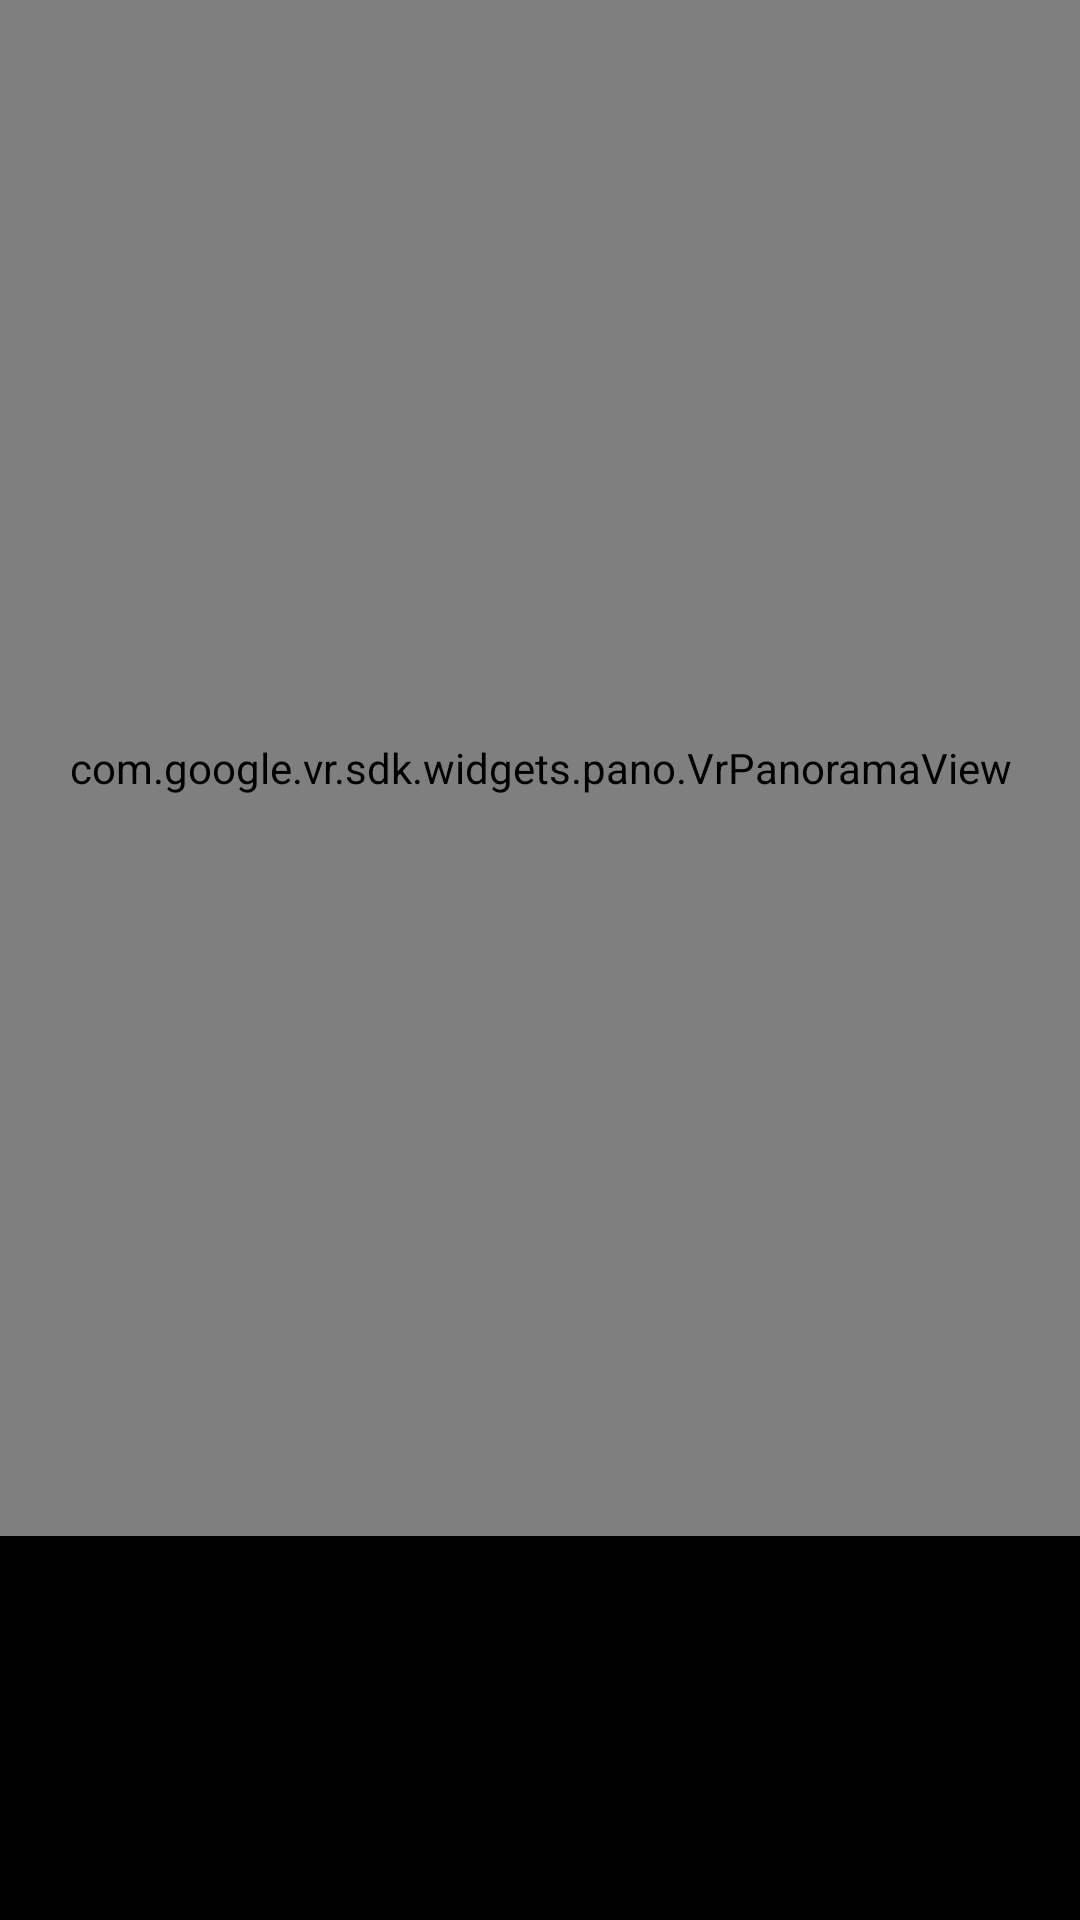

Layout XML and referenced resources for this Android screen:
<!-- AndroidManifest.xml: application theme AppTheme -->
<!-- res/layout/activity_image_preview.xml -->
<LinearLayout
    xmlns:android="http://schemas.android.com/apk/res/android"
    xmlns:tools="http://schemas.android.com/tools"
    android:layout_width="match_parent"
    android:layout_height="match_parent"
    android:orientation="vertical"
    android:fitsSystemWindows="true"
    tools:context=".view.ActivityImagePreview">

    <com.google.vr.sdk.widgets.pano.VrPanoramaView
        android:id="@+id/pano_view"
        android:layout_width="match_parent"
        android:layout_height="0dip"
        android:layout_weight="0.8"
        />

    <RelativeLayout
        android:id="@+id/linearLayout"
        android:layout_width="match_parent"
        android:layout_height="0dip"
        android:layout_weight="0.2"
        android:layout_alignParentBottom="true"
        android:layout_centerHorizontal="true"
        android:background="#000000">
        <Button
            android:id="@+id/cancel"
            android:background="@drawable/cancel"
            android:layout_width="64dp"
            android:layout_height="64dp"
            android:layout_marginLeft="16dp"
            android:layout_alignParentStart="true"
            android:layout_centerVertical="true"
            />
        <Button
            android:id="@+id/save"
            android:background="@drawable/success"
            android:layout_width="64dp"
            android:layout_height="64dp"
            android:layout_alignParentRight="true"
            android:layout_marginRight="16dp"
            android:layout_centerVertical="true"
            />
    </RelativeLayout>

</LinearLayout>
<!-- resources referenced by this layout -->
<resources>
  <style name="AppTheme" parent="Base.Theme.AppCompat.Light.DarkActionBar">
          
  
      </style>
</resources>
